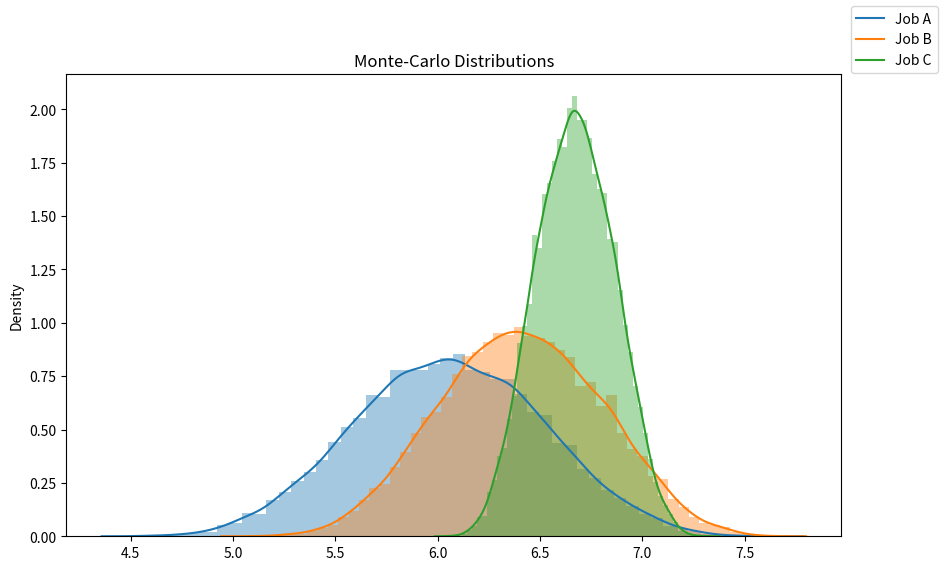

The script that saved this image:
import random
import seaborn as sns
import matplotlib.pyplot as plt

iterations=15500
variables=['horario','salario','teletrabajo','nivel empleo','categoría',\
'ubicación','duracion contrato','trabajo en equipo','viajes','ambiente']

def Monte_Carlo(grade):
    final_results=[] 
    weight=[0.10,0.15,0.05,0.15,0.12,0.13,0.1,0.05,0.08,0.07] 
    for n in range(iterations):
        results=[]
        for i in range(len(variables)):
            value = weight[i] * (random.uniform(grade[i][0], grade[i][1])) 
            results.append(value)

        final_results.append(sum(results)) 
    return final_results

a= Monte_Carlo([[3,10],[2,6],[3,6.5],[6,9],[9,10],[1,9],[2,4],[8,8],[7,9],[1,8]])
 
b= Monte_Carlo([[8,8],[8,9],[7,9],[0,4.5],[2,9.5],[5,8],[7,9],[5,6],[6,8],[2,10]])

c= Monte_Carlo([[5,6],[8,8],[1,8],[9,10],[10,10],[2,3.5],[5,6],[0,9],[2,4],[10,10]])

#Plot the results
fig = plt.figure(figsize=(10,6)) 
sns.distplot(a)
sns.distplot(b)
sns.distplot(c)
fig.legend(labels=['Job A','Job B','Job C']) 
plt.title('Monte-Carlo Distributions') 
plt.show()